Image classification data set "augmented" (haneens5905/MSI-System on GitHub). Class labels (6): cardboard, glass, metal, paper, plastic, trash.

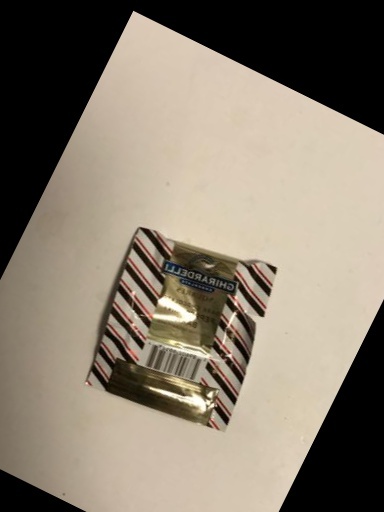
Label: trash

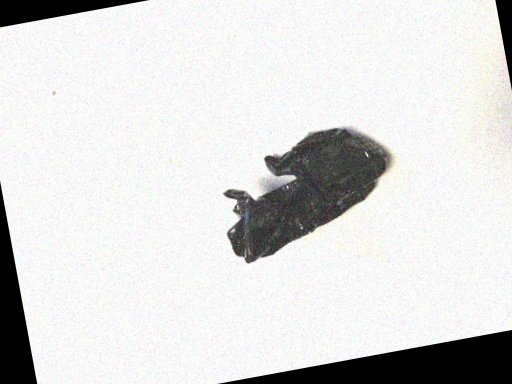
Label: plastic

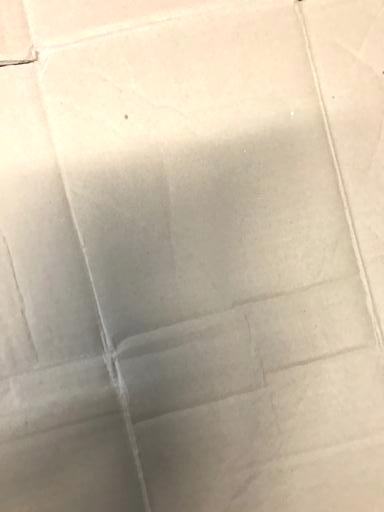
Label: cardboard

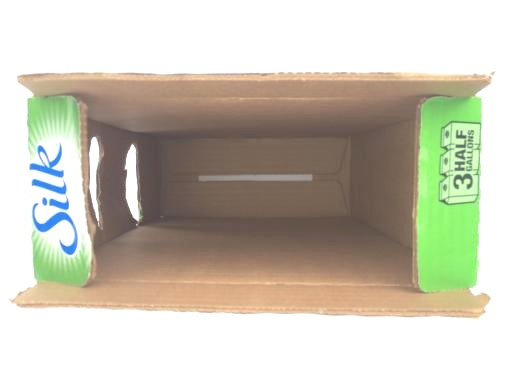
Label: cardboard

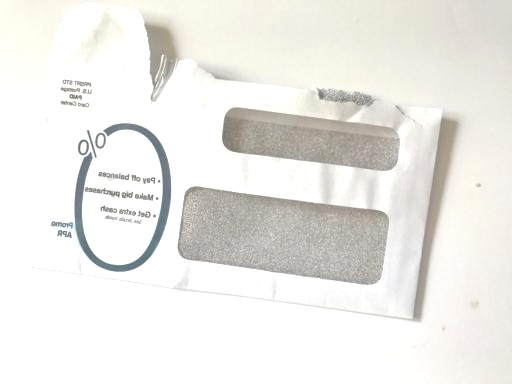
Label: paper

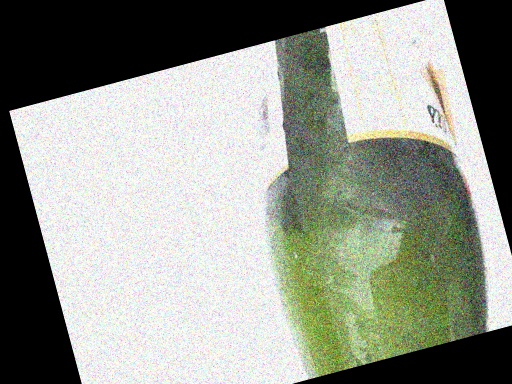
Label: glass
